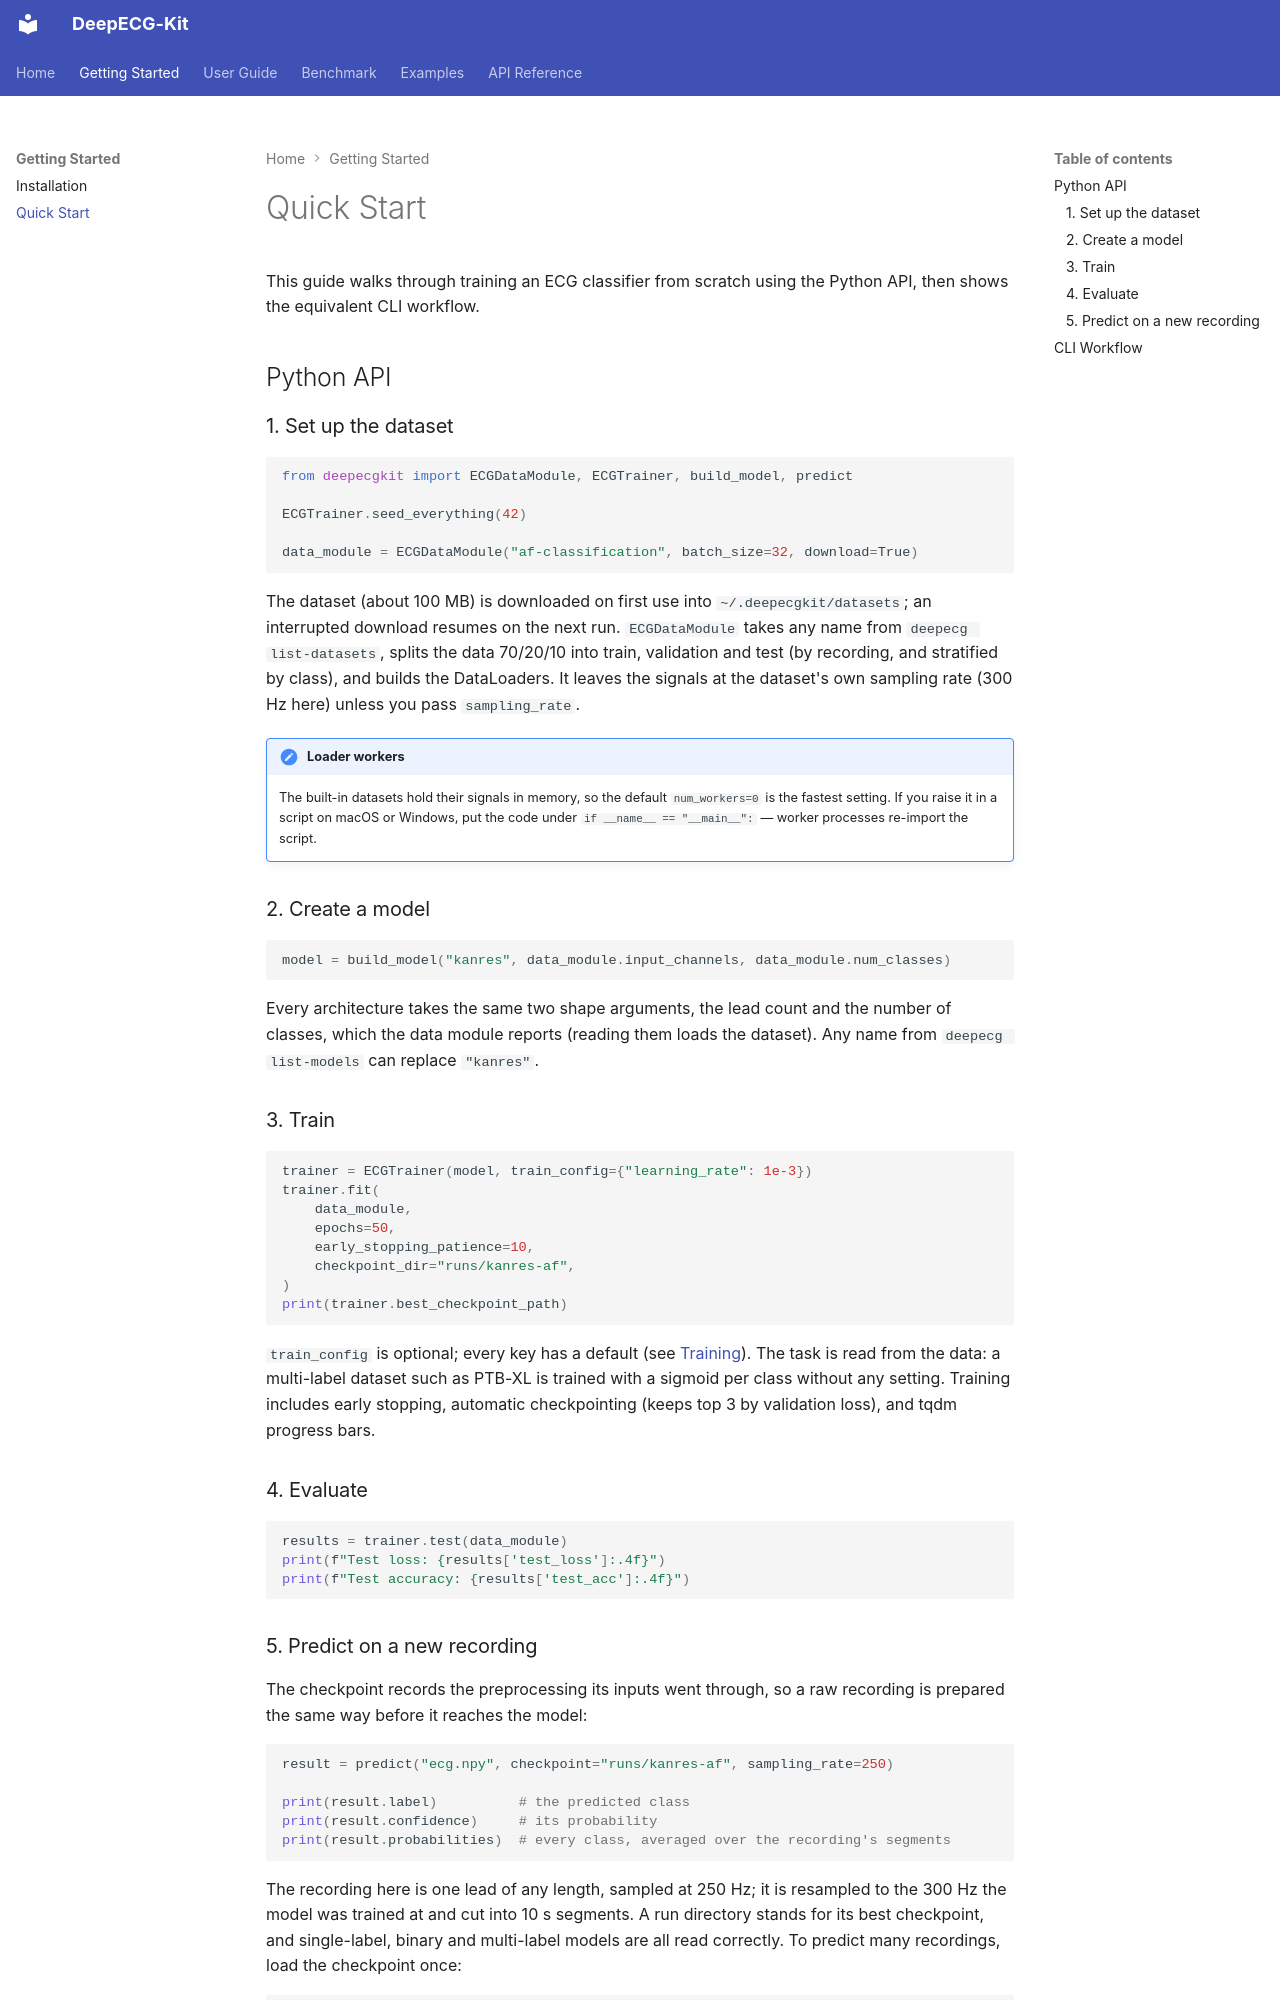

repository: stevenah/deepecg-kit · page: getting-started/quickstart/index.html · generator: mkdocs

# Quick Start

This guide walks through training an ECG classifier from scratch using the Python API, then shows the equivalent CLI workflow.

## Python API

### 1. Set up the dataset

```python
from deepecgkit import ECGDataModule, ECGTrainer, build_model, predict

ECGTrainer.seed_everything(42)

data_module = ECGDataModule("af-classification", batch_size=32, download=True)
```

The dataset (about 100 MB) is downloaded on first use into `~/.deepecgkit/datasets`; an
interrupted download resumes on the next run. `ECGDataModule` takes any name from
`deepecg list-datasets`, splits the data 70/20/10 into train, validation and test (by recording,
and stratified by class), and builds the DataLoaders. It leaves the signals at the dataset's own
sampling rate (300 Hz here) unless you pass `sampling_rate`.

!!! note "Loader workers"
    The built-in datasets hold their signals in memory, so the default `num_workers=0` is the
    fastest setting. If you raise it in a script on macOS or Windows, put the code under
    `if __name__ == "__main__":` — worker processes re-import the script.

### 2. Create a model

```python
model = build_model("kanres", data_module.input_channels, data_module.num_classes)
```

Every architecture takes the same two shape arguments, the lead count and the number of classes,
which the data module reports (reading them loads the dataset). Any name from
`deepecg list-models` can replace `"kanres"`.

### 3. Train

```python
trainer = ECGTrainer(model, train_config={"learning_rate": 1e-3})
trainer.fit(
    data_module,
    epochs=50,
    early_stopping_patience=10,
    checkpoint_dir="runs/kanres-af",
)
print(trainer.best_checkpoint_path)
```

`train_config` is optional; every key has a default (see [Training](../user-guide/training.md)).
The task is read from the data: a multi-label dataset such as PTB-XL is trained with a sigmoid
per class without any setting.
Training includes early stopping, automatic checkpointing (keeps top 3 by validation loss), and
tqdm progress bars.

### 4. Evaluate

```python
results = trainer.test(data_module)
print(f"Test loss: {results['test_loss']:.4f}")
print(f"Test accuracy: {results['test_acc']:.4f}")
```
